Photos from the image-classification dataset "new_flowers_data" in the GitHub repository AnnaFilipov93/ReLeaf-old. Its 7 classes are: daisy, dandelion, iris, rose, sunflower, tulip, water lilies.

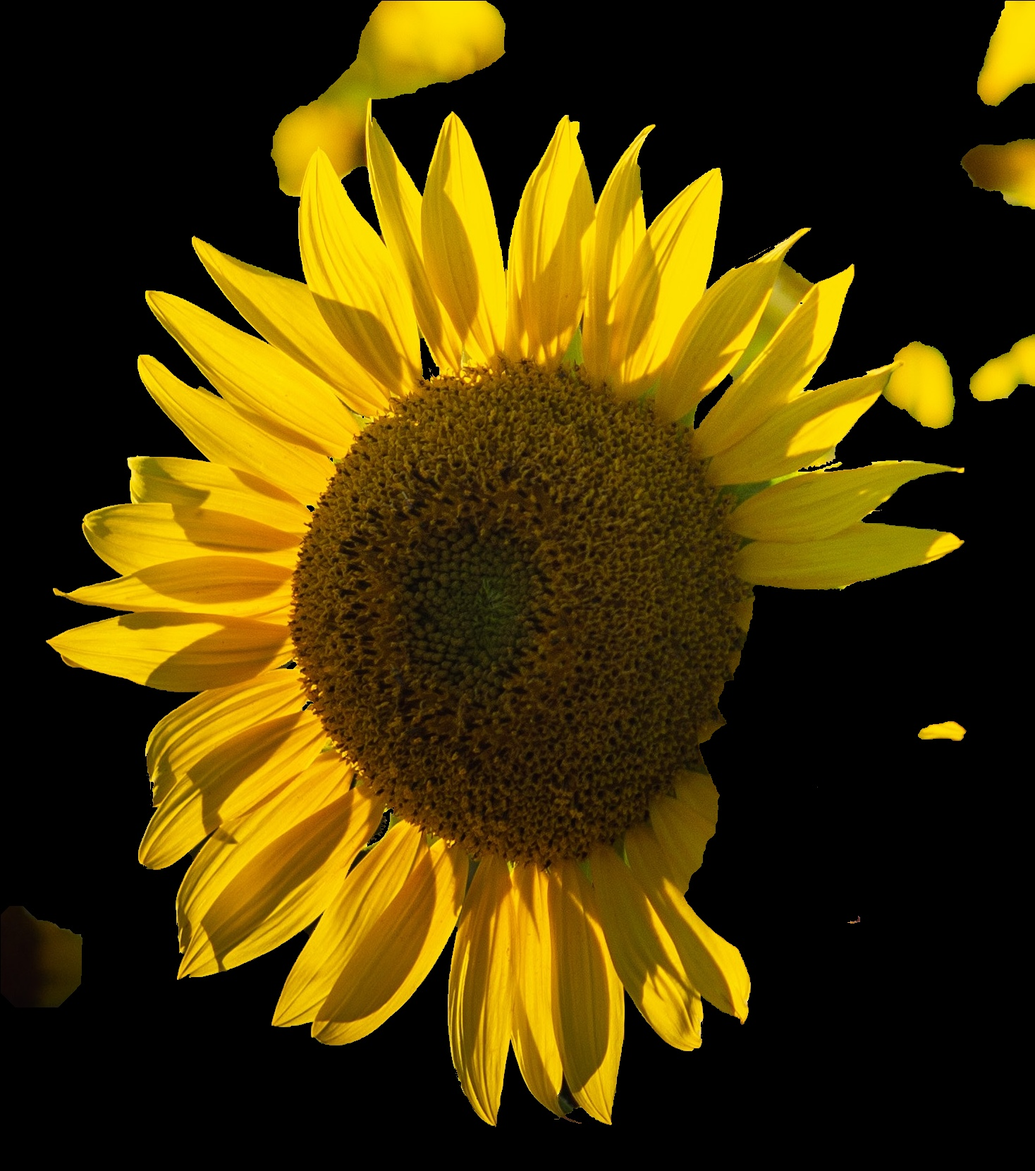
Label: sunflower

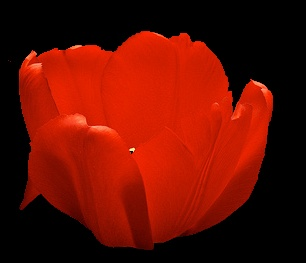
Label: tulip

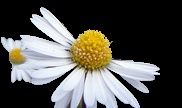
Label: daisy

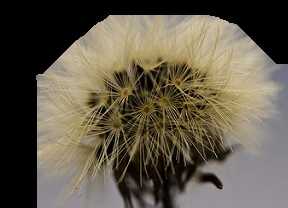
Label: dandelion

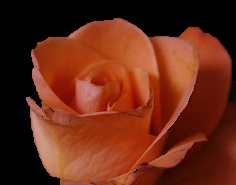
Label: rose

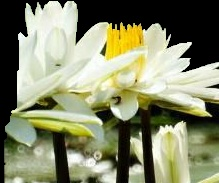
Label: water lilies
